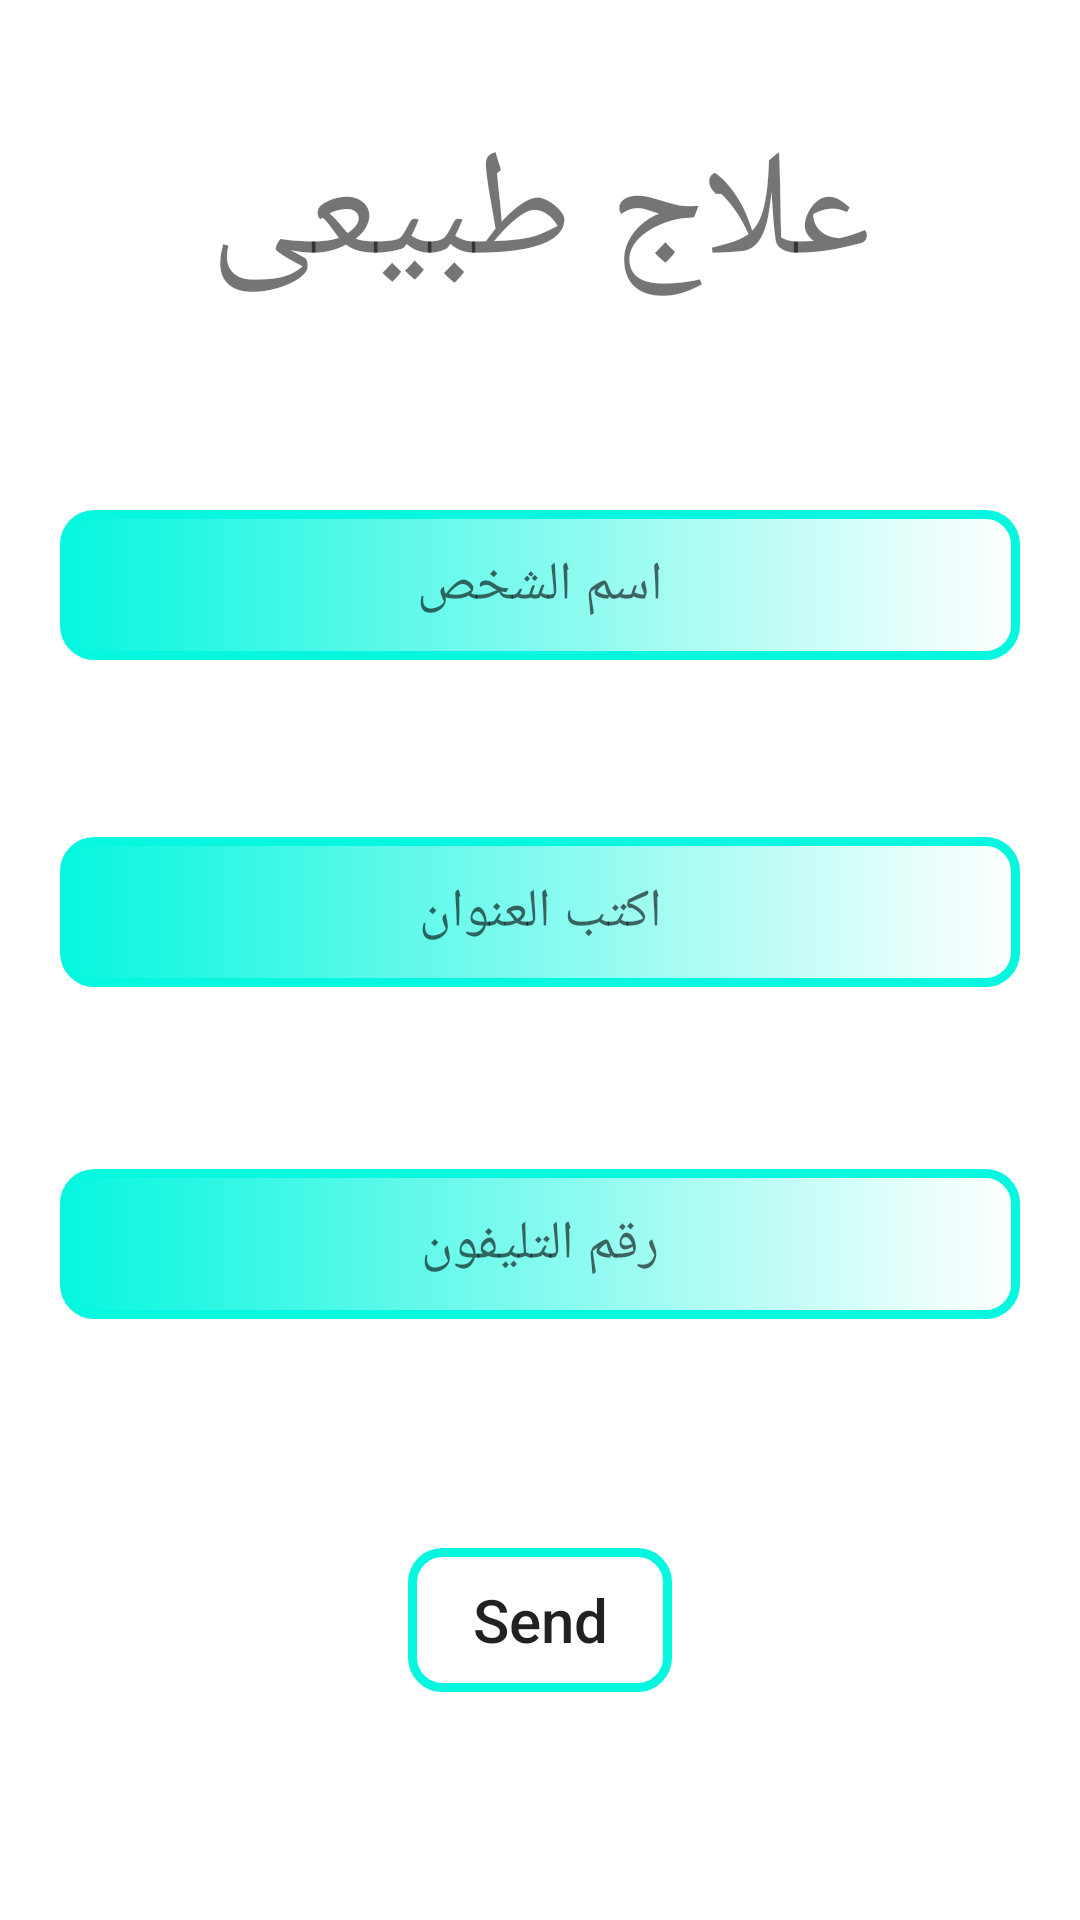

Android layout source for this screen:
<!-- AndroidManifest.xml: application theme Theme.MedicalServices -->
<!-- res/layout/physical_therapy_order_fragment.xml -->
<?xml version="1.0" encoding="utf-8"?>
<androidx.constraintlayout.widget.ConstraintLayout xmlns:android="http://schemas.android.com/apk/res/android"
    xmlns:app="http://schemas.android.com/apk/res-auto"
    xmlns:tools="http://schemas.android.com/tools"
    android:layout_width="match_parent"
    android:layout_height="match_parent">

    <TextView
        android:id="@+id/textView3"
        android:layout_width="wrap_content"
        android:layout_height="wrap_content"
        android:text="علاج طبيعى"
        android:textSize="50dp"

        app:layout_constraintBottom_toBottomOf="parent"
        app:layout_constraintEnd_toEndOf="parent"
        app:layout_constraintStart_toStartOf="parent"
        app:layout_constraintTop_toTopOf="parent"
        app:layout_constraintVertical_bias="0.066" />
    <EditText
        android:id="@+id/PATName"
        android:layout_height="50dp"
        android:layout_margin="20dp"
        android:layout_width="match_parent"
        android:background="@drawable/shape1"
        android:gravity="center"
        android:hint="اسم الشخص"
        app:layout_constraintBottom_toBottomOf="parent"
        app:layout_constraintEnd_toEndOf="parent"
        app:layout_constraintHorizontal_bias="0.0"
        app:layout_constraintStart_toStartOf="parent"
        app:layout_constraintTop_toBottomOf="@+id/textView3"
        app:layout_constraintVertical_bias="0.1" />


    <EditText
        android:id="@+id/PATAddress"
        android:layout_height="50dp"
        android:layout_margin="20dp"
        android:layout_width="match_parent"
        android:background="@drawable/shape1"
        android:gravity="center"
        android:hint="اكتب العنوان"
        app:layout_constraintBottom_toBottomOf="parent"
        app:layout_constraintEnd_toEndOf="parent"
        app:layout_constraintHorizontal_bias="0.4"
        app:layout_constraintStart_toStartOf="parent"
        app:layout_constraintTop_toBottomOf="@+id/PATName"
        app:layout_constraintVertical_bias="0.118" />

    <EditText
        android:id="@+id/PATPhone"
        android:layout_height="50dp"
        android:layout_margin="20dp"
        android:layout_width="match_parent"
        android:background="@drawable/shape1"
        android:hint="رقم التليفون"
        android:gravity="center"
        android:inputType="phone"
        app:layout_constraintBottom_toBottomOf="parent"
        app:layout_constraintEnd_toEndOf="parent"
        app:layout_constraintHorizontal_bias="0.4"
        app:layout_constraintStart_toStartOf="parent"
        app:layout_constraintTop_toBottomOf="@+id/PATAddress"
        app:layout_constraintVertical_bias="0.184" />

    <androidx.appcompat.widget.AppCompatButton
        android:layout_width="wrap_content"
        android:layout_height="wrap_content"
        android:text="Send"
        android:background="@drawable/custom_botton"
        android:textAllCaps="false"
        android:textSize="20dp"
        android:id="@+id/PATSend"
        app:layout_constraintBottom_toBottomOf="parent"
        app:layout_constraintEnd_toEndOf="parent"
        app:layout_constraintStart_toStartOf="parent"
        app:layout_constraintTop_toBottomOf="@+id/PATPhone" />

</androidx.constraintlayout.widget.ConstraintLayout>
<!-- resources referenced by this layout -->
<resources>
  <!-- drawable custom_botton (drawable) -->
  <?xml version="1.0" encoding="utf-8"?>
  <layer-list xmlns:android="http://schemas.android.com/apk/res/android">
      <item>
          <shape android:shape="rectangle">
              <stroke android:color="#07F6DF" android:width="3dp"/>
              <corners android:radius="10dp"/>
          </shape>
  
      </item>
  </layer-list>
  <!-- drawable shape1 (drawable) -->
  <?xml version="1.0" encoding="utf-8"?>
  <shape android:shape="rectangle"
      xmlns:android="http://schemas.android.com/apk/res/android">
      <corners android:radius="10dp" />
      <stroke android:color="#07F6DF" android:width="3dp"/>
  
      <gradient android:startColor="#07F6DF"
          android:endColor="#ffffff"/>
  </shape>
  <style name="Theme.MedicalServices" parent="Theme.MaterialComponents.DayNight.NoActionBar">
          
          <item name="colorPrimary">@color/teal_700</item>
          <item name="colorPrimaryVariant">@color/teal_700</item>
          <item name="colorOnPrimary">@color/white</item>
          
          <item name="colorSecondary">@color/teal_200</item>
          <item name="colorSecondaryVariant">@color/teal_700</item>
          <item name="colorOnSecondary">@color/black</item>
          
          <item name="android:statusBarColor" tools:targetApi="l">?attr/colorPrimaryVariant</item>
          
      </style>
  <!-- not gathered from this repository: default colours our renderer supplied (Android Studio template values) -->
  <color name="teal_200">#FF03DAC5</color>
  <color name="teal_700">#FF018786</color>
  <color name="black">#FF000000</color>
  <color name="white">#FFFFFFFF</color>
</resources>
